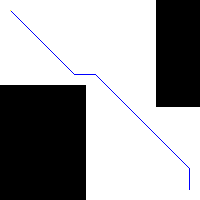

Data behind this chart, as committed beside it:
0.000000000000000000e+00, 0.000000000000000000e+00, 0.000000000000000000e+00, 0.000000000000000000e+00, 0.000000000000000000e+00, 0.000000000000000000e+00, 0.000000000000000000e+00, 0.000000000000000000e+00, 0.000000000000000000e+00, 0.000000000000000000e+00, 0.000000000000000000e+00, 0.000000000000000000e+00, 0.000000000000000000e+00, 0.000000000000000000e+00, 0.000000000000000000e+00, 0.000000000000000000e+00, 0.000000000000000000e+00, 0.000000000000000000e+00, 0.000000000000000000e+00, 0.000000000000000000e+00, 0.000000000000000000e+00, 0.000000000000000000e+00, 0.000000000000000000e+00, 0.000000000000000000e+00
0.000000000000000000e+00, 0.000000000000000000e+00, 0.000000000000000000e+00, 0.000000000000000000e+00, 0.000000000000000000e+00, 0.000000000000000000e+00, 0.000000000000000000e+00, 0.000000000000000000e+00, 0.000000000000000000e+00, 0.000000000000000000e+00, 0.000000000000000000e+00, 0.000000000000000000e+00, 0.000000000000000000e+00, 0.000000000000000000e+00, 0.000000000000000000e+00, 0.000000000000000000e+00, 0.000000000000000000e+00, 0.000000000000000000e+00, 0.000000000000000000e+00, 0.000000000000000000e+00, 0.000000000000000000e+00, 0.000000000000000000e+00, 0.000000000000000000e+00, 0.000000000000000000e+00
0.000000000000000000e+00, 0.000000000000000000e+00, 0.000000000000000000e+00, 0.000000000000000000e+00, 0.000000000000000000e+00, 0.000000000000000000e+00, 0.000000000000000000e+00, 0.000000000000000000e+00, 0.000000000000000000e+00, 0.000000000000000000e+00, 0.000000000000000000e+00, 0.000000000000000000e+00, 0.000000000000000000e+00, 0.000000000000000000e+00, 0.000000000000000000e+00, 0.000000000000000000e+00, 0.000000000000000000e+00, 0.000000000000000000e+00, 0.000000000000000000e+00, 0.000000000000000000e+00, 0.000000000000000000e+00, 0.000000000000000000e+00, 0.000000000000000000e+00, 0.000000000000000000e+00
0.000000000000000000e+00, 0.000000000000000000e+00, 0.000000000000000000e+00, 0.000000000000000000e+00, 0.000000000000000000e+00, 0.000000000000000000e+00, 0.000000000000000000e+00, 0.000000000000000000e+00, 0.000000000000000000e+00, 0.000000000000000000e+00, 0.000000000000000000e+00, 0.000000000000000000e+00, 0.000000000000000000e+00, 0.000000000000000000e+00, 0.000000000000000000e+00, 0.000000000000000000e+00, 0.000000000000000000e+00, 0.000000000000000000e+00, 0.000000000000000000e+00, 0.000000000000000000e+00, 0.000000000000000000e+00, 0.000000000000000000e+00, 0.000000000000000000e+00, 0.000000000000000000e+00
0.000000000000000000e+00, 0.000000000000000000e+00, 0.000000000000000000e+00, 0.000000000000000000e+00, 0.000000000000000000e+00, 0.000000000000000000e+00, 0.000000000000000000e+00, 0.000000000000000000e+00, 0.000000000000000000e+00, 0.000000000000000000e+00, 0.000000000000000000e+00, 0.000000000000000000e+00, 0.000000000000000000e+00, 0.000000000000000000e+00, 0.000000000000000000e+00, 0.000000000000000000e+00, 0.000000000000000000e+00, 0.000000000000000000e+00, 0.000000000000000000e+00, 0.000000000000000000e+00, 0.000000000000000000e+00, 0.000000000000000000e+00, 0.000000000000000000e+00, 0.000000000000000000e+00
0.000000000000000000e+00, 0.000000000000000000e+00, 0.000000000000000000e+00, 0.000000000000000000e+00, 0.000000000000000000e+00, 0.000000000000000000e+00, 0.000000000000000000e+00, 0.000000000000000000e+00, 0.000000000000000000e+00, 0.000000000000000000e+00, 0.000000000000000000e+00, 0.000000000000000000e+00, 0.000000000000000000e+00, 0.000000000000000000e+00, 0.000000000000000000e+00, 0.000000000000000000e+00, 0.000000000000000000e+00, 0.000000000000000000e+00, 0.000000000000000000e+00, 0.000000000000000000e+00, 0.000000000000000000e+00, 0.000000000000000000e+00, 0.000000000000000000e+00, 0.000000000000000000e+00
0.000000000000000000e+00, 0.000000000000000000e+00, 0.000000000000000000e+00, 0.000000000000000000e+00, 0.000000000000000000e+00, 0.000000000000000000e+00, 0.000000000000000000e+00, 0.000000000000000000e+00, 0.000000000000000000e+00, 0.000000000000000000e+00, 0.000000000000000000e+00, 0.000000000000000000e+00, 0.000000000000000000e+00, 0.000000000000000000e+00, 0.000000000000000000e+00, 0.000000000000000000e+00, 0.000000000000000000e+00, 0.000000000000000000e+00, 0.000000000000000000e+00, 0.000000000000000000e+00, 0.000000000000000000e+00, 0.000000000000000000e+00, 0.000000000000000000e+00, 0.000000000000000000e+00
0.000000000000000000e+00, 0.000000000000000000e+00, 0.000000000000000000e+00, 0.000000000000000000e+00, 0.000000000000000000e+00, 0.000000000000000000e+00, 0.000000000000000000e+00, 0.000000000000000000e+00, 0.000000000000000000e+00, 0.000000000000000000e+00, 0.000000000000000000e+00, 0.000000000000000000e+00, 0.000000000000000000e+00, 0.000000000000000000e+00, 0.000000000000000000e+00, 0.000000000000000000e+00, 0.000000000000000000e+00, 0.000000000000000000e+00, 0.000000000000000000e+00, 0.000000000000000000e+00, 0.000000000000000000e+00, 0.000000000000000000e+00, 0.000000000000000000e+00, 0.000000000000000000e+00
0.000000000000000000e+00, 0.000000000000000000e+00, 0.000000000000000000e+00, 0.000000000000000000e+00, 0.000000000000000000e+00, 0.000000000000000000e+00, 0.000000000000000000e+00, 0.000000000000000000e+00, 0.000000000000000000e+00, 0.000000000000000000e+00, 0.000000000000000000e+00, 0.000000000000000000e+00, 0.000000000000000000e+00, 0.000000000000000000e+00, 0.000000000000000000e+00, 0.000000000000000000e+00, 0.000000000000000000e+00, 0.000000000000000000e+00, 0.000000000000000000e+00, 0.000000000000000000e+00, 0.000000000000000000e+00, 0.000000000000000000e+00, 0.000000000000000000e+00, 0.000000000000000000e+00
0.000000000000000000e+00, 0.000000000000000000e+00, 0.000000000000000000e+00, 0.000000000000000000e+00, 0.000000000000000000e+00, 0.000000000000000000e+00, 0.000000000000000000e+00, 0.000000000000000000e+00, 0.000000000000000000e+00, 0.000000000000000000e+00, 0.000000000000000000e+00, 0.000000000000000000e+00, 0.000000000000000000e+00, 0.000000000000000000e+00, 0.000000000000000000e+00, 0.000000000000000000e+00, 0.000000000000000000e+00, 0.000000000000000000e+00, 0.000000000000000000e+00, 0.000000000000000000e+00, 0.000000000000000000e+00, 0.000000000000000000e+00, 0.000000000000000000e+00, 0.000000000000000000e+00
0.000000000000000000e+00, 0.000000000000000000e+00, 0.000000000000000000e+00, 0.000000000000000000e+00, 0.000000000000000000e+00, 0.000000000000000000e+00, 0.000000000000000000e+00, 0.000000000000000000e+00, 0.000000000000000000e+00, 0.000000000000000000e+00, 2.000000000000000000e+00, 0.000000000000000000e+00, 0.000000000000000000e+00, 0.000000000000000000e+00, 0.000000000000000000e+00, 0.000000000000000000e+00, 0.000000000000000000e+00, 0.000000000000000000e+00, 0.000000000000000000e+00, 0.000000000000000000e+00, 0.000000000000000000e+00, 0.000000000000000000e+00, 0.000000000000000000e+00, 0.000000000000000000e+00
0.000000000000000000e+00, 0.000000000000000000e+00, 0.000000000000000000e+00, 0.000000000000000000e+00, 0.000000000000000000e+00, 0.000000000000000000e+00, 0.000000000000000000e+00, 0.000000000000000000e+00, 0.000000000000000000e+00, 0.000000000000000000e+00, 0.000000000000000000e+00, -1.000000000000000000e+00, 0.000000000000000000e+00, 0.000000000000000000e+00, 0.000000000000000000e+00, 0.000000000000000000e+00, 0.000000000000000000e+00, 0.000000000000000000e+00, 0.000000000000000000e+00, 0.000000000000000000e+00, 0.000000000000000000e+00, 0.000000000000000000e+00, 0.000000000000000000e+00, 0.000000000000000000e+00
0.000000000000000000e+00, 0.000000000000000000e+00, 0.000000000000000000e+00, 0.000000000000000000e+00, 0.000000000000000000e+00, 0.000000000000000000e+00, 0.000000000000000000e+00, 0.000000000000000000e+00, 0.000000000000000000e+00, 0.000000000000000000e+00, 0.000000000000000000e+00, 0.000000000000000000e+00, -1.000000000000000000e+00, 0.000000000000000000e+00, 0.000000000000000000e+00, 0.000000000000000000e+00, 0.000000000000000000e+00, 0.000000000000000000e+00, 0.000000000000000000e+00, 0.000000000000000000e+00, 0.000000000000000000e+00, 0.000000000000000000e+00, 0.000000000000000000e+00, 0.000000000000000000e+00
0.000000000000000000e+00, 0.000000000000000000e+00, 0.000000000000000000e+00, 0.000000000000000000e+00, 0.000000000000000000e+00, 0.000000000000000000e+00, 0.000000000000000000e+00, 0.000000000000000000e+00, 0.000000000000000000e+00, 0.000000000000000000e+00, 0.000000000000000000e+00, 0.000000000000000000e+00, 0.000000000000000000e+00, -1.000000000000000000e+00, 0.000000000000000000e+00, 0.000000000000000000e+00, 0.000000000000000000e+00, 0.000000000000000000e+00, 0.000000000000000000e+00, 0.000000000000000000e+00, 0.000000000000000000e+00, 0.000000000000000000e+00, 0.000000000000000000e+00, 0.000000000000000000e+00
0.000000000000000000e+00, 0.000000000000000000e+00, 0.000000000000000000e+00, 0.000000000000000000e+00, 0.000000000000000000e+00, 0.000000000000000000e+00, 0.000000000000000000e+00, 0.000000000000000000e+00, 0.000000000000000000e+00, 0.000000000000000000e+00, 0.000000000000000000e+00, 0.000000000000000000e+00, 0.000000000000000000e+00, 0.000000000000000000e+00, -1.000000000000000000e+00, 0.000000000000000000e+00, 0.000000000000000000e+00, 0.000000000000000000e+00, 0.000000000000000000e+00, 0.000000000000000000e+00, 0.000000000000000000e+00, 0.000000000000000000e+00, 0.000000000000000000e+00, 0.000000000000000000e+00
0.000000000000000000e+00, 0.000000000000000000e+00, 0.000000000000000000e+00, 0.000000000000000000e+00, 0.000000000000000000e+00, 0.000000000000000000e+00, 0.000000000000000000e+00, 0.000000000000000000e+00, 0.000000000000000000e+00, 0.000000000000000000e+00, 0.000000000000000000e+00, 0.000000000000000000e+00, 0.000000000000000000e+00, 0.000000000000000000e+00, 0.000000000000000000e+00, -1.000000000000000000e+00, 0.000000000000000000e+00, 0.000000000000000000e+00, 0.000000000000000000e+00, 0.000000000000000000e+00, 0.000000000000000000e+00, 0.000000000000000000e+00, 0.000000000000000000e+00, 0.000000000000000000e+00
0.000000000000000000e+00, 0.000000000000000000e+00, 0.000000000000000000e+00, 0.000000000000000000e+00, 0.000000000000000000e+00, 0.000000000000000000e+00, 0.000000000000000000e+00, 0.000000000000000000e+00, 0.000000000000000000e+00, 0.000000000000000000e+00, 0.000000000000000000e+00, 0.000000000000000000e+00, 0.000000000000000000e+00, 0.000000000000000000e+00, 0.000000000000000000e+00, 0.000000000000000000e+00, -1.000000000000000000e+00, 0.000000000000000000e+00, 0.000000000000000000e+00, 0.000000000000000000e+00, 0.000000000000000000e+00, 0.000000000000000000e+00, 0.000000000000000000e+00, 0.000000000000000000e+00
0.000000000000000000e+00, 0.000000000000000000e+00, 0.000000000000000000e+00, 0.000000000000000000e+00, 0.000000000000000000e+00, 0.000000000000000000e+00, 0.000000000000000000e+00, 0.000000000000000000e+00, 0.000000000000000000e+00, 0.000000000000000000e+00, 0.000000000000000000e+00, 0.000000000000000000e+00, 0.000000000000000000e+00, 0.000000000000000000e+00, 0.000000000000000000e+00, 0.000000000000000000e+00, 0.000000000000000000e+00, -1.000000000000000000e+00, 0.000000000000000000e+00, 0.000000000000000000e+00, 0.000000000000000000e+00, 0.000000000000000000e+00, 0.000000000000000000e+00, 0.000000000000000000e+00
0.000000000000000000e+00, 0.000000000000000000e+00, 0.000000000000000000e+00, 0.000000000000000000e+00, 0.000000000000000000e+00, 0.000000000000000000e+00, 0.000000000000000000e+00, 0.000000000000000000e+00, 0.000000000000000000e+00, 0.000000000000000000e+00, 0.000000000000000000e+00, 0.000000000000000000e+00, 0.000000000000000000e+00, 0.000000000000000000e+00, 0.000000000000000000e+00, 0.000000000000000000e+00, 0.000000000000000000e+00, 0.000000000000000000e+00, -1.000000000000000000e+00, 0.000000000000000000e+00, 0.000000000000000000e+00, 0.000000000000000000e+00, 0.000000000000000000e+00, 0.000000000000000000e+00
0.000000000000000000e+00, 0.000000000000000000e+00, 0.000000000000000000e+00, 0.000000000000000000e+00, 0.000000000000000000e+00, 0.000000000000000000e+00, 0.000000000000000000e+00, 0.000000000000000000e+00, 0.000000000000000000e+00, 0.000000000000000000e+00, 0.000000000000000000e+00, 0.000000000000000000e+00, 0.000000000000000000e+00, 0.000000000000000000e+00, 0.000000000000000000e+00, 0.000000000000000000e+00, 0.000000000000000000e+00, 0.000000000000000000e+00, 0.000000000000000000e+00, -1.000000000000000000e+00, 0.000000000000000000e+00, 0.000000000000000000e+00, 0.000000000000000000e+00, 0.000000000000000000e+00
0.000000000000000000e+00, 0.000000000000000000e+00, 0.000000000000000000e+00, 0.000000000000000000e+00, 0.000000000000000000e+00, 0.000000000000000000e+00, 0.000000000000000000e+00, 0.000000000000000000e+00, 0.000000000000000000e+00, 0.000000000000000000e+00, 0.000000000000000000e+00, 0.000000000000000000e+00, 0.000000000000000000e+00, 0.000000000000000000e+00, 0.000000000000000000e+00, 0.000000000000000000e+00, 0.000000000000000000e+00, 0.000000000000000000e+00, 0.000000000000000000e+00, 0.000000000000000000e+00, -1.000000000000000000e+00, 0.000000000000000000e+00, 0.000000000000000000e+00, 0.000000000000000000e+00
0.000000000000000000e+00, 0.000000000000000000e+00, 0.000000000000000000e+00, 0.000000000000000000e+00, 0.000000000000000000e+00, 0.000000000000000000e+00, 0.000000000000000000e+00, 0.000000000000000000e+00, 0.000000000000000000e+00, 0.000000000000000000e+00, 0.000000000000000000e+00, 0.000000000000000000e+00, 0.000000000000000000e+00, 0.000000000000000000e+00, 0.000000000000000000e+00, 0.000000000000000000e+00, 0.000000000000000000e+00, 0.000000000000000000e+00, 0.000000000000000000e+00, 0.000000000000000000e+00, 0.000000000000000000e+00, -1.000000000000000000e+00, 0.000000000000000000e+00, 0.000000000000000000e+00
0.000000000000000000e+00, 0.000000000000000000e+00, 0.000000000000000000e+00, 0.000000000000000000e+00, 0.000000000000000000e+00, 0.000000000000000000e+00, 0.000000000000000000e+00, 0.000000000000000000e+00, 0.000000000000000000e+00, 0.000000000000000000e+00, 0.000000000000000000e+00, 0.000000000000000000e+00, 0.000000000000000000e+00, 0.000000000000000000e+00, 0.000000000000000000e+00, 0.000000000000000000e+00, 0.000000000000000000e+00, 0.000000000000000000e+00, 0.000000000000000000e+00, 0.000000000000000000e+00, 0.000000000000000000e+00, 0.000000000000000000e+00, -1.000000000000000000e+00, 0.000000000000000000e+00
0.000000000000000000e+00, 0.000000000000000000e+00, 0.000000000000000000e+00, 0.000000000000000000e+00, 0.000000000000000000e+00, 0.000000000000000000e+00, 0.000000000000000000e+00, 0.000000000000000000e+00, 0.000000000000000000e+00, 0.000000000000000000e+00, 0.000000000000000000e+00, 0.000000000000000000e+00, 0.000000000000000000e+00, 0.000000000000000000e+00, 0.000000000000000000e+00, 0.000000000000000000e+00, 0.000000000000000000e+00, 0.000000000000000000e+00, 0.000000000000000000e+00, 0.000000000000000000e+00, 0.000000000000000000e+00, 0.000000000000000000e+00, 0.000000000000000000e+00, -1.000000000000000000e+00
0.000000000000000000e+00, 0.000000000000000000e+00, 0.000000000000000000e+00, 0.000000000000000000e+00, 0.000000000000000000e+00, 0.000000000000000000e+00, 0.000000000000000000e+00, 0.000000000000000000e+00, 0.000000000000000000e+00, 0.000000000000000000e+00, 0.000000000000000000e+00, 0.000000000000000000e+00, 0.000000000000000000e+00, 0.000000000000000000e+00, 0.000000000000000000e+00, 0.000000000000000000e+00, 0.000000000000000000e+00, 0.000000000000000000e+00, 0.000000000000000000e+00, 0.000000000000000000e+00, 0.000000000000000000e+00, 0.000000000000000000e+00, 0.000000000000000000e+00, 0.000000000000000000e+00
0.000000000000000000e+00, 0.000000000000000000e+00, 0.000000000000000000e+00, 0.000000000000000000e+00, 0.000000000000000000e+00, 0.000000000000000000e+00, 0.000000000000000000e+00, 0.000000000000000000e+00, 0.000000000000000000e+00, 0.000000000000000000e+00, 0.000000000000000000e+00, 0.000000000000000000e+00, 0.000000000000000000e+00, 0.000000000000000000e+00, 0.000000000000000000e+00, 0.000000000000000000e+00, 0.000000000000000000e+00, 0.000000000000000000e+00, 0.000000000000000000e+00, 0.000000000000000000e+00, 0.000000000000000000e+00, 0.000000000000000000e+00, 0.000000000000000000e+00, 0.000000000000000000e+00
0.000000000000000000e+00, 0.000000000000000000e+00, 0.000000000000000000e+00, 0.000000000000000000e+00, 0.000000000000000000e+00, 0.000000000000000000e+00, 0.000000000000000000e+00, 0.000000000000000000e+00, 0.000000000000000000e+00, 0.000000000000000000e+00, 0.000000000000000000e+00, 0.000000000000000000e+00, 0.000000000000000000e+00, 0.000000000000000000e+00, 0.000000000000000000e+00, 0.000000000000000000e+00, 0.000000000000000000e+00, 0.000000000000000000e+00, 0.000000000000000000e+00, 0.000000000000000000e+00, 0.000000000000000000e+00, 0.000000000000000000e+00, 0.000000000000000000e+00, 0.000000000000000000e+00
0.000000000000000000e+00, 0.000000000000000000e+00, 0.000000000000000000e+00, 0.000000000000000000e+00, 0.000000000000000000e+00, 0.000000000000000000e+00, 0.000000000000000000e+00, 0.000000000000000000e+00, 0.000000000000000000e+00, 0.000000000000000000e+00, 0.000000000000000000e+00, 0.000000000000000000e+00, 0.000000000000000000e+00, 0.000000000000000000e+00, 0.000000000000000000e+00, 0.000000000000000000e+00, 0.000000000000000000e+00, 0.000000000000000000e+00, 0.000000000000000000e+00, 0.000000000000000000e+00, 0.000000000000000000e+00, 0.000000000000000000e+00, 0.000000000000000000e+00, 0.000000000000000000e+00
0.000000000000000000e+00, 0.000000000000000000e+00, 0.000000000000000000e+00, 0.000000000000000000e+00, 0.000000000000000000e+00, 0.000000000000000000e+00, 0.000000000000000000e+00, 0.000000000000000000e+00, 0.000000000000000000e+00, 0.000000000000000000e+00, 0.000000000000000000e+00, 0.000000000000000000e+00, 0.000000000000000000e+00, 0.000000000000000000e+00, 0.000000000000000000e+00, 0.000000000000000000e+00, 0.000000000000000000e+00, 0.000000000000000000e+00, 0.000000000000000000e+00, 0.000000000000000000e+00, 0.000000000000000000e+00, 0.000000000000000000e+00, 0.000000000000000000e+00, 0.000000000000000000e+00
0.000000000000000000e+00, 0.000000000000000000e+00, 0.000000000000000000e+00, 0.000000000000000000e+00, 0.000000000000000000e+00, 0.000000000000000000e+00, 0.000000000000000000e+00, 0.000000000000000000e+00, 0.000000000000000000e+00, 0.000000000000000000e+00, 0.000000000000000000e+00, 0.000000000000000000e+00, 0.000000000000000000e+00, 0.000000000000000000e+00, 0.000000000000000000e+00, 0.000000000000000000e+00, 0.000000000000000000e+00, 0.000000000000000000e+00, 0.000000000000000000e+00, 0.000000000000000000e+00, 0.000000000000000000e+00, 0.000000000000000000e+00, 0.000000000000000000e+00, 0.000000000000000000e+00
0.000000000000000000e+00, 0.000000000000000000e+00, 0.000000000000000000e+00, 0.000000000000000000e+00, 0.000000000000000000e+00, 0.000000000000000000e+00, 0.000000000000000000e+00, 0.000000000000000000e+00, 0.000000000000000000e+00, 0.000000000000000000e+00, 0.000000000000000000e+00, 0.000000000000000000e+00, 0.000000000000000000e+00, 0.000000000000000000e+00, 0.000000000000000000e+00, 0.000000000000000000e+00, 0.000000000000000000e+00, 0.000000000000000000e+00, 0.000000000000000000e+00, 0.000000000000000000e+00, 0.000000000000000000e+00, 0.000000000000000000e+00, 0.000000000000000000e+00, 0.000000000000000000e+00
0.000000000000000000e+00, 0.000000000000000000e+00, 0.000000000000000000e+00, 0.000000000000000000e+00, 0.000000000000000000e+00, 0.000000000000000000e+00, 0.000000000000000000e+00, 0.000000000000000000e+00, 0.000000000000000000e+00, 0.000000000000000000e+00, 0.000000000000000000e+00, 0.000000000000000000e+00, 0.000000000000000000e+00, 0.000000000000000000e+00, 0.000000000000000000e+00, 0.000000000000000000e+00, 0.000000000000000000e+00, 0.000000000000000000e+00, 0.000000000000000000e+00, 0.000000000000000000e+00, 0.000000000000000000e+00, 0.000000000000000000e+00, 0.000000000000000000e+00, 0.000000000000000000e+00
0.000000000000000000e+00, 0.000000000000000000e+00, 0.000000000000000000e+00, 0.000000000000000000e+00, 0.000000000000000000e+00, 0.000000000000000000e+00, 0.000000000000000000e+00, 0.000000000000000000e+00, 0.000000000000000000e+00, 0.000000000000000000e+00, 0.000000000000000000e+00, 0.000000000000000000e+00, 0.000000000000000000e+00, 0.000000000000000000e+00, 0.000000000000000000e+00, 0.000000000000000000e+00, 0.000000000000000000e+00, 0.000000000000000000e+00, 0.000000000000000000e+00, 0.000000000000000000e+00, 0.000000000000000000e+00, 0.000000000000000000e+00, 0.000000000000000000e+00, 0.000000000000000000e+00
0.000000000000000000e+00, 0.000000000000000000e+00, 0.000000000000000000e+00, 0.000000000000000000e+00, 0.000000000000000000e+00, 0.000000000000000000e+00, 0.000000000000000000e+00, 0.000000000000000000e+00, 0.000000000000000000e+00, 0.000000000000000000e+00, 0.000000000000000000e+00, 0.000000000000000000e+00, 0.000000000000000000e+00, 0.000000000000000000e+00, 0.000000000000000000e+00, 0.000000000000000000e+00, 0.000000000000000000e+00, 0.000000000000000000e+00, 0.000000000000000000e+00, 0.000000000000000000e+00, 0.000000000000000000e+00, 0.000000000000000000e+00, 0.000000000000000000e+00, 0.000000000000000000e+00
0.000000000000000000e+00, 0.000000000000000000e+00, 0.000000000000000000e+00, 0.000000000000000000e+00, 0.000000000000000000e+00, 0.000000000000000000e+00, 0.000000000000000000e+00, 0.000000000000000000e+00, 0.000000000000000000e+00, 0.000000000000000000e+00, 0.000000000000000000e+00, 0.000000000000000000e+00, 0.000000000000000000e+00, 0.000000000000000000e+00, 0.000000000000000000e+00, 0.000000000000000000e+00, 0.000000000000000000e+00, 0.000000000000000000e+00, 0.000000000000000000e+00, 0.000000000000000000e+00, 0.000000000000000000e+00, 0.000000000000000000e+00, 0.000000000000000000e+00, 0.000000000000000000e+00
0.000000000000000000e+00, 0.000000000000000000e+00, 0.000000000000000000e+00, 0.000000000000000000e+00, 0.000000000000000000e+00, 0.000000000000000000e+00, 0.000000000000000000e+00, 0.000000000000000000e+00, 0.000000000000000000e+00, 0.000000000000000000e+00, 0.000000000000000000e+00, 0.000000000000000000e+00, 0.000000000000000000e+00, 0.000000000000000000e+00, 0.000000000000000000e+00, 0.000000000000000000e+00, 0.000000000000000000e+00, 0.000000000000000000e+00, 0.000000000000000000e+00, 0.000000000000000000e+00, 0.000000000000000000e+00, 0.000000000000000000e+00, 0.000000000000000000e+00, 0.000000000000000000e+00
0.000000000000000000e+00, 0.000000000000000000e+00, 0.000000000000000000e+00, 0.000000000000000000e+00, 0.000000000000000000e+00, 0.000000000000000000e+00, 0.000000000000000000e+00, 0.000000000000000000e+00, 0.000000000000000000e+00, 0.000000000000000000e+00, 0.000000000000000000e+00, 0.000000000000000000e+00, 0.000000000000000000e+00, 0.000000000000000000e+00, 0.000000000000000000e+00, 0.000000000000000000e+00, 0.000000000000000000e+00, 0.000000000000000000e+00, 0.000000000000000000e+00, 0.000000000000000000e+00, 0.000000000000000000e+00, 0.000000000000000000e+00, 0.000000000000000000e+00, 0.000000000000000000e+00
0.000000000000000000e+00, 0.000000000000000000e+00, 0.000000000000000000e+00, 0.000000000000000000e+00, 0.000000000000000000e+00, 0.000000000000000000e+00, 0.000000000000000000e+00, 0.000000000000000000e+00, 0.000000000000000000e+00, 0.000000000000000000e+00, 0.000000000000000000e+00, 0.000000000000000000e+00, 0.000000000000000000e+00, 0.000000000000000000e+00, 0.000000000000000000e+00, 0.000000000000000000e+00, 0.000000000000000000e+00, 0.000000000000000000e+00, 0.000000000000000000e+00, 0.000000000000000000e+00, 0.000000000000000000e+00, 0.000000000000000000e+00, 0.000000000000000000e+00, 0.000000000000000000e+00
0.000000000000000000e+00, 0.000000000000000000e+00, 0.000000000000000000e+00, 0.000000000000000000e+00, 0.000000000000000000e+00, 0.000000000000000000e+00, 0.000000000000000000e+00, 0.000000000000000000e+00, 0.000000000000000000e+00, 0.000000000000000000e+00, 0.000000000000000000e+00, 0.000000000000000000e+00, 0.000000000000000000e+00, 0.000000000000000000e+00, 0.000000000000000000e+00, 0.000000000000000000e+00, 0.000000000000000000e+00, 0.000000000000000000e+00, 0.000000000000000000e+00, 0.000000000000000000e+00, 0.000000000000000000e+00, 0.000000000000000000e+00, 0.000000000000000000e+00, 0.000000000000000000e+00
0.000000000000000000e+00, 0.000000000000000000e+00, 0.000000000000000000e+00, 0.000000000000000000e+00, 0.000000000000000000e+00, 0.000000000000000000e+00, 0.000000000000000000e+00, 0.000000000000000000e+00, 0.000000000000000000e+00, 0.000000000000000000e+00, 0.000000000000000000e+00, 0.000000000000000000e+00, 0.000000000000000000e+00, 0.000000000000000000e+00, 0.000000000000000000e+00, 0.000000000000000000e+00, 0.000000000000000000e+00, 0.000000000000000000e+00, 0.000000000000000000e+00, 0.000000000000000000e+00, 0.000000000000000000e+00, 0.000000000000000000e+00, 0.000000000000000000e+00, 0.000000000000000000e+00
0.000000000000000000e+00, 0.000000000000000000e+00, 0.000000000000000000e+00, 0.000000000000000000e+00, 0.000000000000000000e+00, 0.000000000000000000e+00, 0.000000000000000000e+00, 0.000000000000000000e+00, 0.000000000000000000e+00, 0.000000000000000000e+00, 0.000000000000000000e+00, 0.000000000000000000e+00, 0.000000000000000000e+00, 0.000000000000000000e+00, 0.000000000000000000e+00, 0.000000000000000000e+00, 0.000000000000000000e+00, 0.000000000000000000e+00, 0.000000000000000000e+00, 0.000000000000000000e+00, 0.000000000000000000e+00, 0.000000000000000000e+00, 0.000000000000000000e+00, 0.000000000000000000e+00
0.000000000000000000e+00, 0.000000000000000000e+00, 0.000000000000000000e+00, 0.000000000000000000e+00, 0.000000000000000000e+00, 0.000000000000000000e+00, 0.000000000000000000e+00, 0.000000000000000000e+00, 0.000000000000000000e+00, 0.000000000000000000e+00, 0.000000000000000000e+00, 0.000000000000000000e+00, 0.000000000000000000e+00, 0.000000000000000000e+00, 0.000000000000000000e+00, 0.000000000000000000e+00, 0.000000000000000000e+00, 0.000000000000000000e+00, 0.000000000000000000e+00, 0.000000000000000000e+00, 0.000000000000000000e+00, 0.000000000000000000e+00, 0.000000000000000000e+00, 0.000000000000000000e+00
0.000000000000000000e+00, 0.000000000000000000e+00, 0.000000000000000000e+00, 0.000000000000000000e+00, 0.000000000000000000e+00, 0.000000000000000000e+00, 0.000000000000000000e+00, 0.000000000000000000e+00, 0.000000000000000000e+00, 0.000000000000000000e+00, 0.000000000000000000e+00, 0.000000000000000000e+00, 0.000000000000000000e+00, 0.000000000000000000e+00, 0.000000000000000000e+00, 0.000000000000000000e+00, 0.000000000000000000e+00, 0.000000000000000000e+00, 0.000000000000000000e+00, 0.000000000000000000e+00, 0.000000000000000000e+00, 0.000000000000000000e+00, 0.000000000000000000e+00, 0.000000000000000000e+00
0.000000000000000000e+00, 0.000000000000000000e+00, 0.000000000000000000e+00, 0.000000000000000000e+00, 0.000000000000000000e+00, 0.000000000000000000e+00, 0.000000000000000000e+00, 0.000000000000000000e+00, 0.000000000000000000e+00, 0.000000000000000000e+00, 0.000000000000000000e+00, 0.000000000000000000e+00, 0.000000000000000000e+00, 0.000000000000000000e+00, 0.000000000000000000e+00, 0.000000000000000000e+00, 0.000000000000000000e+00, 0.000000000000000000e+00, 0.000000000000000000e+00, 0.000000000000000000e+00, 0.000000000000000000e+00, 0.000000000000000000e+00, 0.000000000000000000e+00, 0.000000000000000000e+00
0.000000000000000000e+00, 0.000000000000000000e+00, 0.000000000000000000e+00, 0.000000000000000000e+00, 0.000000000000000000e+00, 0.000000000000000000e+00, 0.000000000000000000e+00, 0.000000000000000000e+00, 0.000000000000000000e+00, 0.000000000000000000e+00, 0.000000000000000000e+00, 0.000000000000000000e+00, 0.000000000000000000e+00, 0.000000000000000000e+00, 0.000000000000000000e+00, 0.000000000000000000e+00, 0.000000000000000000e+00, 0.000000000000000000e+00, 0.000000000000000000e+00, 0.000000000000000000e+00, 0.000000000000000000e+00, 0.000000000000000000e+00, 0.000000000000000000e+00, 0.000000000000000000e+00
0.000000000000000000e+00, 0.000000000000000000e+00, 0.000000000000000000e+00, 0.000000000000000000e+00, 0.000000000000000000e+00, 0.000000000000000000e+00, 0.000000000000000000e+00, 0.000000000000000000e+00, 0.000000000000000000e+00, 0.000000000000000000e+00, 0.000000000000000000e+00, 0.000000000000000000e+00, 0.000000000000000000e+00, 0.000000000000000000e+00, 0.000000000000000000e+00, 0.000000000000000000e+00, 0.000000000000000000e+00, 0.000000000000000000e+00, 0.000000000000000000e+00, 0.000000000000000000e+00, 0.000000000000000000e+00, 0.000000000000000000e+00, 0.000000000000000000e+00, 0.000000000000000000e+00
0.000000000000000000e+00, 0.000000000000000000e+00, 0.000000000000000000e+00, 0.000000000000000000e+00, 0.000000000000000000e+00, 0.000000000000000000e+00, 0.000000000000000000e+00, 0.000000000000000000e+00, 0.000000000000000000e+00, 0.000000000000000000e+00, 0.000000000000000000e+00, 0.000000000000000000e+00, 0.000000000000000000e+00, 0.000000000000000000e+00, 0.000000000000000000e+00, 0.000000000000000000e+00, 0.000000000000000000e+00, 0.000000000000000000e+00, 0.000000000000000000e+00, 0.000000000000000000e+00, 0.000000000000000000e+00, 0.000000000000000000e+00, 0.000000000000000000e+00, 0.000000000000000000e+00
0.000000000000000000e+00, 0.000000000000000000e+00, 0.000000000000000000e+00, 0.000000000000000000e+00, 0.000000000000000000e+00, 0.000000000000000000e+00, 0.000000000000000000e+00, 0.000000000000000000e+00, 0.000000000000000000e+00, 0.000000000000000000e+00, 0.000000000000000000e+00, 0.000000000000000000e+00, 0.000000000000000000e+00, 0.000000000000000000e+00, 0.000000000000000000e+00, 0.000000000000000000e+00, 0.000000000000000000e+00, 0.000000000000000000e+00, 0.000000000000000000e+00, 0.000000000000000000e+00, 0.000000000000000000e+00, 0.000000000000000000e+00, 0.000000000000000000e+00, 0.000000000000000000e+00
0.000000000000000000e+00, 0.000000000000000000e+00, 0.000000000000000000e+00, 0.000000000000000000e+00, 0.000000000000000000e+00, 0.000000000000000000e+00, 0.000000000000000000e+00, 0.000000000000000000e+00, 0.000000000000000000e+00, 0.000000000000000000e+00, 0.000000000000000000e+00, 0.000000000000000000e+00, 0.000000000000000000e+00, 0.000000000000000000e+00, 0.000000000000000000e+00, 0.000000000000000000e+00, 0.000000000000000000e+00, 0.000000000000000000e+00, 0.000000000000000000e+00, 0.000000000000000000e+00, 0.000000000000000000e+00, 0.000000000000000000e+00, 0.000000000000000000e+00, 0.000000000000000000e+00
0.000000000000000000e+00, 0.000000000000000000e+00, 0.000000000000000000e+00, 0.000000000000000000e+00, 0.000000000000000000e+00, 0.000000000000000000e+00, 0.000000000000000000e+00, 0.000000000000000000e+00, 0.000000000000000000e+00, 0.000000000000000000e+00, 0.000000000000000000e+00, 0.000000000000000000e+00, 0.000000000000000000e+00, 0.000000000000000000e+00, 0.000000000000000000e+00, 0.000000000000000000e+00, 0.000000000000000000e+00, 0.000000000000000000e+00, 0.000000000000000000e+00, 0.000000000000000000e+00, 0.000000000000000000e+00, 0.000000000000000000e+00, 0.000000000000000000e+00, 0.000000000000000000e+00
0.000000000000000000e+00, 0.000000000000000000e+00, 0.000000000000000000e+00, 0.000000000000000000e+00, 0.000000000000000000e+00, 0.000000000000000000e+00, 0.000000000000000000e+00, 0.000000000000000000e+00, 0.000000000000000000e+00, 0.000000000000000000e+00, 0.000000000000000000e+00, 0.000000000000000000e+00, 0.000000000000000000e+00, 0.000000000000000000e+00, 0.000000000000000000e+00, 0.000000000000000000e+00, 0.000000000000000000e+00, 0.000000000000000000e+00, 0.000000000000000000e+00, 0.000000000000000000e+00, 0.000000000000000000e+00, 0.000000000000000000e+00, 0.000000000000000000e+00, 0.000000000000000000e+00
0.000000000000000000e+00, 0.000000000000000000e+00, 0.000000000000000000e+00, 0.000000000000000000e+00, 0.000000000000000000e+00, 0.000000000000000000e+00, 0.000000000000000000e+00, 0.000000000000000000e+00, 0.000000000000000000e+00, 0.000000000000000000e+00, 0.000000000000000000e+00, 0.000000000000000000e+00, 0.000000000000000000e+00, 0.000000000000000000e+00, 0.000000000000000000e+00, 0.000000000000000000e+00, 0.000000000000000000e+00, 0.000000000000000000e+00, 0.000000000000000000e+00, 0.000000000000000000e+00, 0.000000000000000000e+00, 0.000000000000000000e+00, 0.000000000000000000e+00, 0.000000000000000000e+00
0.000000000000000000e+00, 0.000000000000000000e+00, 0.000000000000000000e+00, 0.000000000000000000e+00, 0.000000000000000000e+00, 0.000000000000000000e+00, 0.000000000000000000e+00, 0.000000000000000000e+00, 0.000000000000000000e+00, 0.000000000000000000e+00, 0.000000000000000000e+00, 0.000000000000000000e+00, 0.000000000000000000e+00, 0.000000000000000000e+00, 0.000000000000000000e+00, 0.000000000000000000e+00, 0.000000000000000000e+00, 0.000000000000000000e+00, 0.000000000000000000e+00, 0.000000000000000000e+00, 0.000000000000000000e+00, 0.000000000000000000e+00, 0.000000000000000000e+00, 0.000000000000000000e+00
0.000000000000000000e+00, 0.000000000000000000e+00, 0.000000000000000000e+00, 0.000000000000000000e+00, 0.000000000000000000e+00, 0.000000000000000000e+00, 0.000000000000000000e+00, 0.000000000000000000e+00, 0.000000000000000000e+00, 0.000000000000000000e+00, 0.000000000000000000e+00, 0.000000000000000000e+00, 0.000000000000000000e+00, 0.000000000000000000e+00, 0.000000000000000000e+00, 0.000000000000000000e+00, 0.000000000000000000e+00, 0.000000000000000000e+00, 0.000000000000000000e+00, 0.000000000000000000e+00, 0.000000000000000000e+00, 0.000000000000000000e+00, 0.000000000000000000e+00, 0.000000000000000000e+00
0.000000000000000000e+00, 0.000000000000000000e+00, 0.000000000000000000e+00, 0.000000000000000000e+00, 0.000000000000000000e+00, 0.000000000000000000e+00, 0.000000000000000000e+00, 0.000000000000000000e+00, 0.000000000000000000e+00, 0.000000000000000000e+00, 0.000000000000000000e+00, 0.000000000000000000e+00, 0.000000000000000000e+00, 0.000000000000000000e+00, 0.000000000000000000e+00, 0.000000000000000000e+00, 0.000000000000000000e+00, 0.000000000000000000e+00, 0.000000000000000000e+00, 0.000000000000000000e+00, 0.000000000000000000e+00, 0.000000000000000000e+00, 0.000000000000000000e+00, 0.000000000000000000e+00
0.000000000000000000e+00, 0.000000000000000000e+00, 0.000000000000000000e+00, 0.000000000000000000e+00, 0.000000000000000000e+00, 0.000000000000000000e+00, 0.000000000000000000e+00, 0.000000000000000000e+00, 0.000000000000000000e+00, 0.000000000000000000e+00, 0.000000000000000000e+00, 0.000000000000000000e+00, 0.000000000000000000e+00, 0.000000000000000000e+00, 0.000000000000000000e+00, 0.000000000000000000e+00, 0.000000000000000000e+00, 0.000000000000000000e+00, 0.000000000000000000e+00, 0.000000000000000000e+00, 0.000000000000000000e+00, 0.000000000000000000e+00, 0.000000000000000000e+00, 0.000000000000000000e+00
0.000000000000000000e+00, 0.000000000000000000e+00, 0.000000000000000000e+00, 0.000000000000000000e+00, 0.000000000000000000e+00, 0.000000000000000000e+00, 0.000000000000000000e+00, 0.000000000000000000e+00, 0.000000000000000000e+00, 0.000000000000000000e+00, 0.000000000000000000e+00, 0.000000000000000000e+00, 0.000000000000000000e+00, 0.000000000000000000e+00, 0.000000000000000000e+00, 0.000000000000000000e+00, 0.000000000000000000e+00, 0.000000000000000000e+00, 0.000000000000000000e+00, 0.000000000000000000e+00, 0.000000000000000000e+00, 0.000000000000000000e+00, 0.000000000000000000e+00, 0.000000000000000000e+00
0.000000000000000000e+00, 0.000000000000000000e+00, 0.000000000000000000e+00, 0.000000000000000000e+00, 0.000000000000000000e+00, 0.000000000000000000e+00, 0.000000000000000000e+00, 0.000000000000000000e+00, 0.000000000000000000e+00, 0.000000000000000000e+00, 0.000000000000000000e+00, 0.000000000000000000e+00, 0.000000000000000000e+00, 0.000000000000000000e+00, 0.000000000000000000e+00, 0.000000000000000000e+00, 0.000000000000000000e+00, 0.000000000000000000e+00, 0.000000000000000000e+00, 0.000000000000000000e+00, 0.000000000000000000e+00, 0.000000000000000000e+00, 0.000000000000000000e+00, 0.000000000000000000e+00
0.000000000000000000e+00, 0.000000000000000000e+00, 0.000000000000000000e+00, 0.000000000000000000e+00, 0.000000000000000000e+00, 0.000000000000000000e+00, 0.000000000000000000e+00, 0.000000000000000000e+00, 0.000000000000000000e+00, 0.000000000000000000e+00, 0.000000000000000000e+00, 0.000000000000000000e+00, 0.000000000000000000e+00, 0.000000000000000000e+00, 0.000000000000000000e+00, 0.000000000000000000e+00, 0.000000000000000000e+00, 0.000000000000000000e+00, 0.000000000000000000e+00, 0.000000000000000000e+00, 0.000000000000000000e+00, 0.000000000000000000e+00, 0.000000000000000000e+00, 0.000000000000000000e+00
0.000000000000000000e+00, 0.000000000000000000e+00, 0.000000000000000000e+00, 0.000000000000000000e+00, 0.000000000000000000e+00, 0.000000000000000000e+00, 0.000000000000000000e+00, 0.000000000000000000e+00, 0.000000000000000000e+00, 0.000000000000000000e+00, 0.000000000000000000e+00, 0.000000000000000000e+00, 0.000000000000000000e+00, 0.000000000000000000e+00, 0.000000000000000000e+00, 0.000000000000000000e+00, 0.000000000000000000e+00, 0.000000000000000000e+00, 0.000000000000000000e+00, 0.000000000000000000e+00, 0.000000000000000000e+00, 0.000000000000000000e+00, 0.000000000000000000e+00, 0.000000000000000000e+00
0.000000000000000000e+00, 0.000000000000000000e+00, 0.000000000000000000e+00, 0.000000000000000000e+00, 0.000000000000000000e+00, 0.000000000000000000e+00, 0.000000000000000000e+00, 0.000000000000000000e+00, 0.000000000000000000e+00, 0.000000000000000000e+00, 0.000000000000000000e+00, 0.000000000000000000e+00, 0.000000000000000000e+00, 0.000000000000000000e+00, 0.000000000000000000e+00, 0.000000000000000000e+00, 0.000000000000000000e+00, 0.000000000000000000e+00, 0.000000000000000000e+00, 0.000000000000000000e+00, 0.000000000000000000e+00, 0.000000000000000000e+00, 0.000000000000000000e+00, 0.000000000000000000e+00
... 139 more rows
